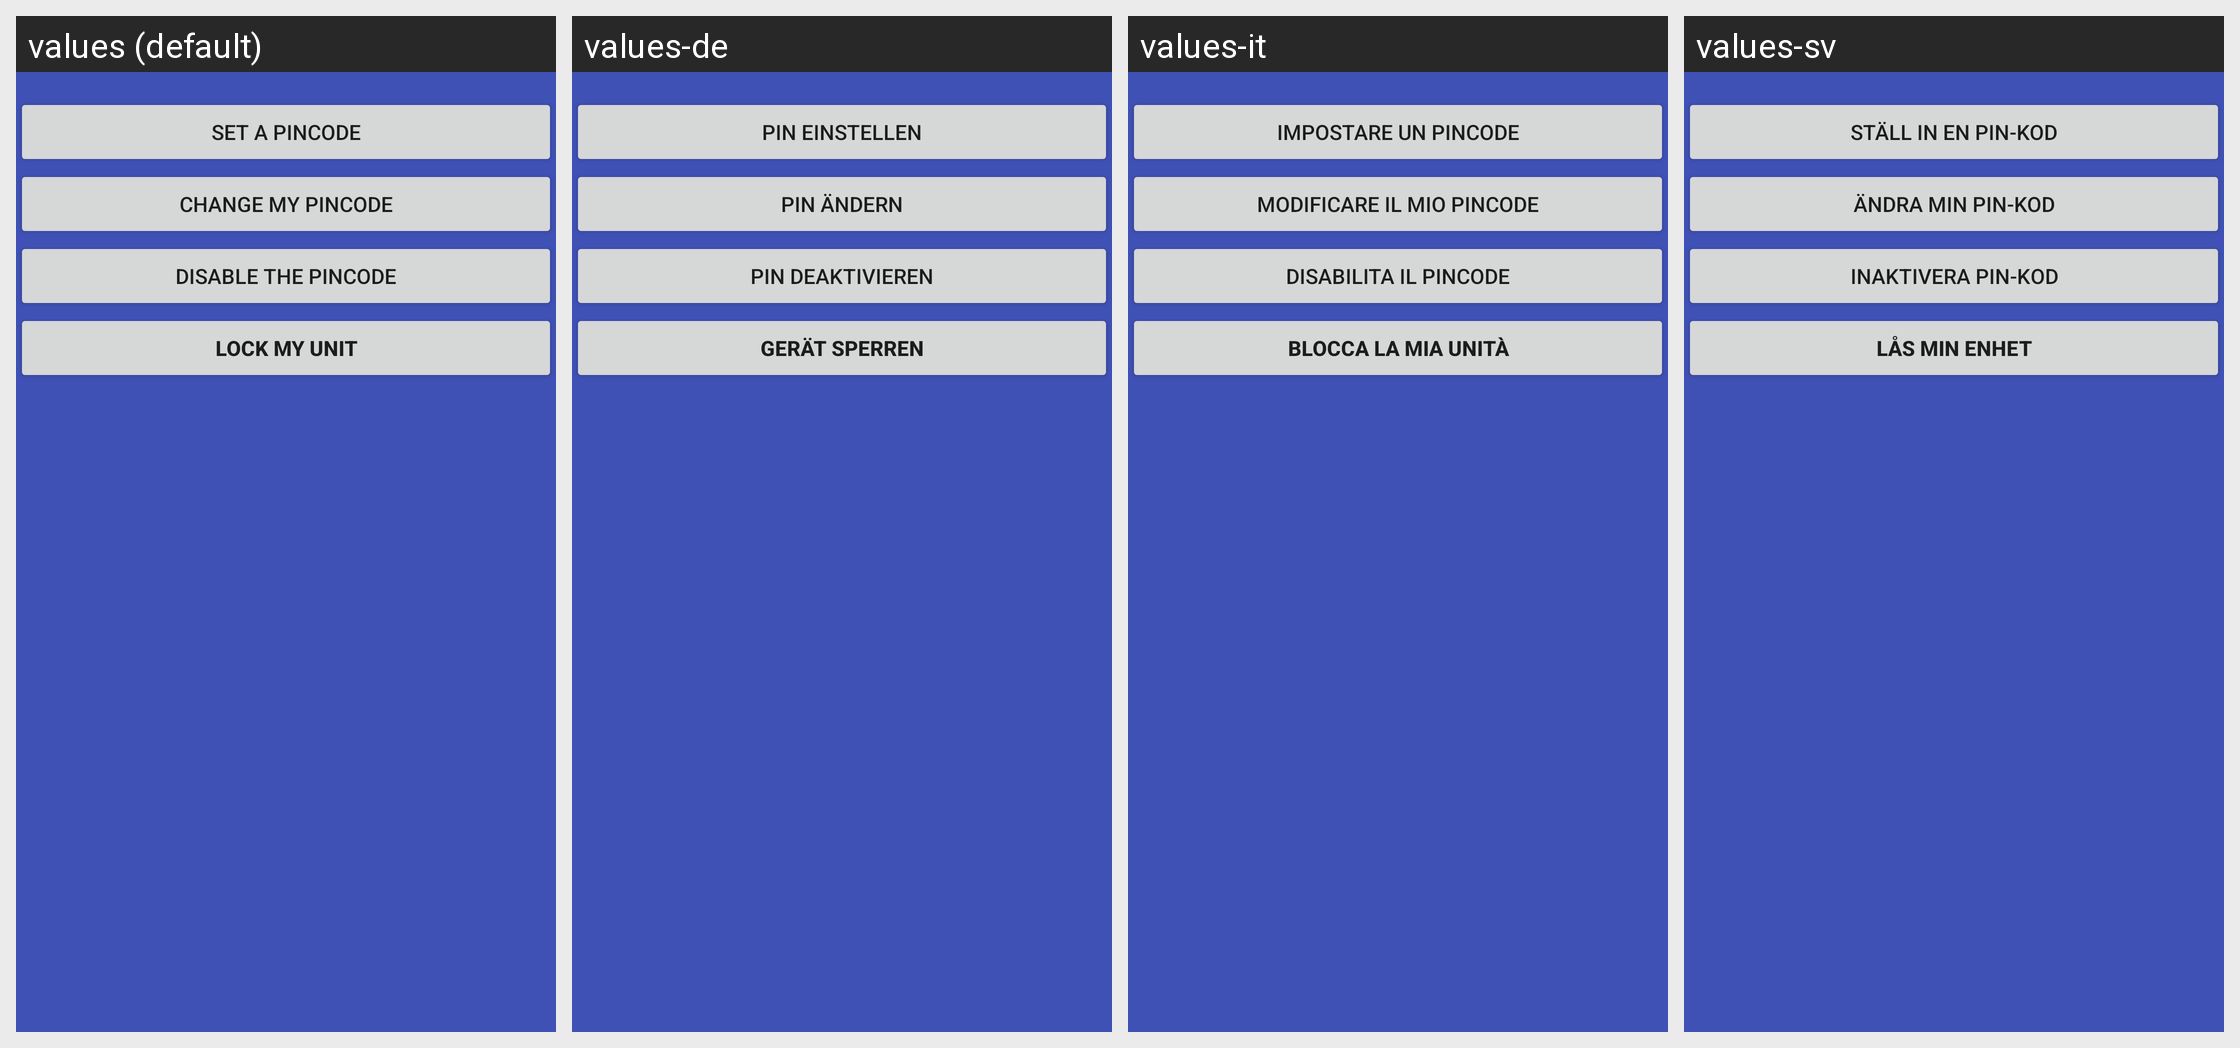

Translations of the strings shown on this Android screen, per locale in the grid:
Android screen res/layout/activity_lockscreen.xml rendered under 4 locales, left to right: values (default), values-de, values-it, values-sv. Device: Nexus 5 (rendered at 1080×1920; each locale shown at half size, 540×960, under a caption strip naming it); theme AppTheme.
Other locales in the repository, not shown: values-da, values-el, values-es, values-fr, values-nl, values-pl, values-pt, values-ru, values-tr, values-vi.
Strings drawn on this screen, with the default value and each locale's value (text and hints the layout hard-codes, and strings that could not be matched under every locale, appear in the picture but are not listed):

btn_set_pincode
  values: Set a Pincode
  values-de: PIN einstellen
  values-it: Impostare un Pincode
  values-sv: Ställ in en PIN-kod

btn_change_pincode
  values: Change my Pincode
  values-de: PIN ändern
  values-it: Modificare il mio Pincode
  values-sv: Ändra min PIN-kod

menuitem_disable_pincode
  values: Disable the Pincode
  values-de: PIN deaktivieren
  values-it: Disabilita il Pincode
  values-sv: Inaktivera PIN-kod

btn_lock_unit
  values: Lock my unit
  values-de: Gerät sperren
  values-it: Blocca la mia unità
  values-sv: Lås min enhet
